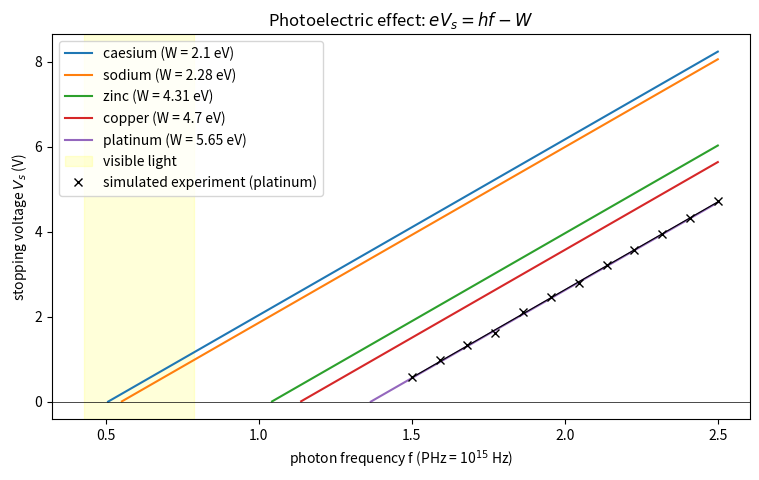

Write the Python code that produced this figure.
import numpy as np
import matplotlib.pyplot as plt

h = 6.62607015e-34
e = 1.602176634e-19
c = 2.99792458e8

metals = {'caesium': 2.10, 'sodium': 2.28, 'zinc': 4.31,
          'copper': 4.70, 'platinum': 5.65}

f = np.linspace(0, 2.5e15, 1000)

plt.figure(figsize=(9, 5))
for name, W_eV in metals.items():
    W = W_eV * e
    f0 = W / h
    V = (h*f - W) / e
    V[f < f0] = np.nan
    plt.plot(f/1e15, V, label=f'{name} (W = {W_eV} eV)')
    print(f'{name:9s}: cutoff f0 = {f0/1e15:.3f} PHz,  '
          f'cutoff wavelength = {c/f0*1e9:.0f} nm')

fvis = np.array([c/700e-9, c/380e-9])
plt.axvspan(fvis[0]/1e15, fvis[1]/1e15, color='yellow', alpha=0.15,
            label='visible light')

rng = np.random.default_rng(1)
fs = np.linspace(1.5e15, 2.5e15, 12)
Vs_data = (h*fs - metals['platinum']*e) / e + rng.normal(0, 0.05, fs.size)
m_fit, c_fit = np.polyfit(fs, Vs_data, 1)
h_measured = m_fit * e
W_measured = -c_fit
plt.plot(fs/1e15, Vs_data, 'kx', ms=6, label='simulated experiment (platinum)')
plt.plot(fs/1e15, m_fit*fs + c_fit, 'k-', lw=0.8)
print(f'\nsimulated experiment, 12 data points, noise sd = 0.05 V:')
print(f'h from fitted gradient = {h_measured:.4e} J s   '
      f'(true {h:.4e}, error {abs(h_measured-h)/h*100:.2f} %)')
print(f'W from fitted intercept = {W_measured:.2f} eV   '
      f'(true {metals["platinum"]:.2f} eV)')

plt.axhline(0, color='k', lw=0.5)
plt.xlabel('photon frequency f (PHz = 10$^{15}$ Hz)')
plt.ylabel('stopping voltage $V_s$ (V)')
plt.title('Photoelectric effect: $eV_s = hf - W$')
plt.legend()
plt.show()
